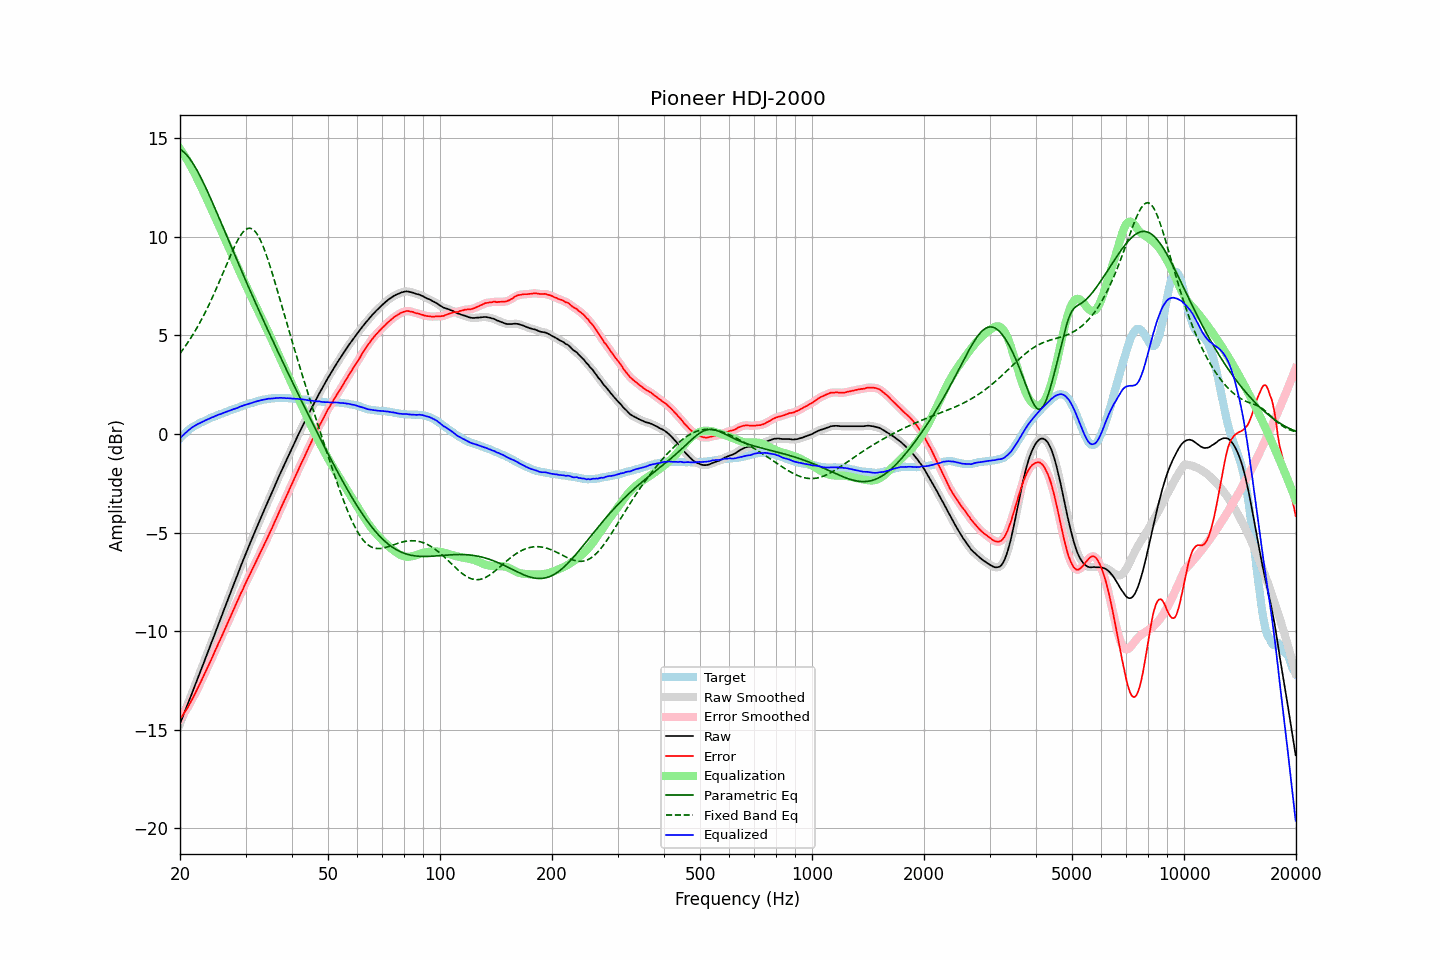

Source data for this figure (header and first rows):
frequency, raw, error, smoothed, error_smoothed, equalization, parametric_eq, fixed_band_eq, equalized_raw, equalized_smoothed, target
20.00, -14.69, -14.46, -14.68, -14.46, 14.46, 14.43, 4.09, -0.22, -0.22, -0.23
20.20, -14.48, -14.34, -14.48, -14.34, 14.34, 14.38, 4.19, -0.13, -0.14, -0.14
20.40, -14.27, -14.22, -14.27, -14.22, 14.22, 14.32, 4.30, -0.05, -0.05, -0.06
20.61, -14.07, -14.08, -14.07, -14.09, 14.09, 14.25, 4.42, 0.02, 0.02, 0.01
20.81, -13.86, -13.97, -13.86, -13.97, 13.96, 14.16, 4.54, 0.10, 0.10, 0.11
21.02, -13.66, -13.84, -13.66, -13.83, 13.82, 14.07, 4.66, 0.17, 0.17, 0.18
21.23, -13.45, -13.69, -13.45, -13.69, 13.68, 13.96, 4.78, 0.24, 0.24, 0.24
21.44, -13.23, -13.54, -13.24, -13.54, 13.54, 13.85, 4.91, 0.30, 0.30, 0.30
21.66, -13.03, -13.38, -13.03, -13.38, 13.38, 13.73, 5.04, 0.35, 0.36, 0.35
21.87, -12.81, -13.22, -12.81, -13.22, 13.23, 13.60, 5.17, 0.41, 0.41, 0.41
22.09, -12.60, -13.06, -12.60, -13.06, 13.06, 13.46, 5.31, 0.46, 0.46, 0.45
22.31, -12.39, -12.90, -12.39, -12.90, 12.90, 13.31, 5.45, 0.50, 0.50, 0.50
22.54, -12.19, -12.73, -12.19, -12.73, 12.73, 13.16, 5.60, 0.54, 0.54, 0.54
22.76, -11.97, -12.56, -11.98, -12.56, 12.56, 13.00, 5.74, 0.58, 0.58, 0.58
22.99, -11.77, -12.38, -11.77, -12.38, 12.39, 12.84, 5.90, 0.62, 0.62, 0.61
23.22, -11.56, -12.21, -11.55, -12.21, 12.21, 12.67, 6.06, 0.66, 0.66, 0.65
23.45, -11.33, -12.03, -11.34, -12.03, 12.04, 12.49, 6.22, 0.71, 0.70, 0.69
23.69, -11.13, -11.86, -11.13, -11.86, 11.86, 12.32, 6.38, 0.73, 0.74, 0.73
23.92, -10.91, -11.69, -10.91, -11.69, 11.69, 12.14, 6.55, 0.77, 0.78, 0.77
24.16, -10.69, -11.52, -10.70, -11.52, 11.51, 11.96, 6.72, 0.81, 0.81, 0.82
24.40, -10.48, -11.34, -10.48, -11.33, 11.33, 11.77, 6.90, 0.85, 0.85, 0.85
24.65, -10.28, -11.15, -10.27, -11.15, 11.15, 11.58, 7.08, 0.87, 0.88, 0.87
24.89, -10.05, -10.96, -10.06, -10.96, 10.97, 11.39, 7.26, 0.92, 0.91, 0.90
25.14, -9.84, -10.79, -9.84, -10.78, 10.79, 11.20, 7.45, 0.94, 0.95, 0.94
25.39, -9.62, -10.60, -9.63, -10.60, 10.61, 11.01, 7.64, 0.98, 0.98, 0.98
25.65, -9.42, -10.43, -9.42, -10.42, 10.42, 10.82, 7.83, 1.01, 1.01, 1.01
25.91, -9.21, -10.24, -9.20, -10.24, 10.24, 10.63, 8.02, 1.03, 1.04, 1.03
26.16, -8.98, -10.05, -8.99, -10.06, 10.06, 10.43, 8.21, 1.08, 1.07, 1.06
26.43, -8.78, -9.88, -8.78, -9.88, 9.88, 10.24, 8.41, 1.10, 1.10, 1.10
26.69, -8.57, -9.70, -8.56, -9.70, 9.70, 10.05, 8.60, 1.13, 1.13, 1.13
26.96, -8.35, -9.51, -8.35, -9.52, 9.51, 9.85, 8.79, 1.17, 1.16, 1.16
27.23, -8.14, -9.33, -8.14, -9.33, 9.33, 9.66, 8.98, 1.19, 1.19, 1.19
27.50, -7.93, -9.15, -7.93, -9.15, 9.15, 9.47, 9.17, 1.22, 1.22, 1.22
27.77, -7.71, -8.96, -7.71, -8.97, 8.97, 9.27, 9.35, 1.25, 1.25, 1.24
28.05, -7.51, -8.79, -7.51, -8.78, 8.78, 9.08, 9.53, 1.28, 1.28, 1.28
28.33, -7.29, -8.60, -7.30, -8.60, 8.60, 8.89, 9.69, 1.31, 1.31, 1.30
28.62, -7.09, -8.42, -7.08, -8.42, 8.42, 8.70, 9.84, 1.33, 1.34, 1.33
28.90, -6.87, -8.24, -6.87, -8.24, 8.24, 8.51, 9.98, 1.37, 1.37, 1.37
29.19, -6.66, -8.05, -6.66, -8.06, 8.06, 8.32, 10.11, 1.41, 1.40, 1.39
29.48, -6.45, -7.90, -6.45, -7.88, 7.89, 8.13, 10.22, 1.43, 1.43, 1.44
29.78, -6.25, -7.70, -6.25, -7.71, 7.71, 7.94, 10.31, 1.46, 1.46, 1.45
30.08, -6.05, -7.53, -6.05, -7.54, 7.54, 7.75, 10.37, 1.49, 1.49, 1.48
30.38, -5.85, -7.36, -5.85, -7.36, 7.36, 7.57, 10.42, 1.52, 1.51, 1.51
30.68, -5.66, -7.20, -5.65, -7.19, 7.19, 7.38, 10.43, 1.54, 1.54, 1.54
30.99, -5.46, -7.02, -5.46, -7.03, 7.02, 7.20, 10.43, 1.56, 1.56, 1.56
31.30, -5.27, -6.85, -5.27, -6.86, 6.85, 7.01, 10.39, 1.58, 1.59, 1.58
31.61, -5.08, -6.69, -5.07, -6.68, 6.68, 6.83, 10.33, 1.61, 1.61, 1.61
31.93, -4.88, -6.51, -4.88, -6.51, 6.52, 6.64, 10.24, 1.64, 1.64, 1.63
32.24, -4.68, -6.34, -4.69, -6.35, 6.35, 6.46, 10.13, 1.66, 1.66, 1.65
32.57, -4.50, -6.18, -4.49, -6.18, 6.18, 6.28, 9.99, 1.68, 1.68, 1.68
32.89, -4.30, -6.01, -4.31, -6.01, 6.01, 6.10, 9.83, 1.71, 1.70, 1.70
33.22, -4.12, -5.84, -4.12, -5.84, 5.84, 5.92, 9.65, 1.73, 1.72, 1.72
33.55, -3.93, -5.68, -3.93, -5.67, 5.67, 5.74, 9.46, 1.74, 1.74, 1.74
33.89, -3.75, -5.50, -3.74, -5.50, 5.50, 5.56, 9.24, 1.75, 1.76, 1.75
34.23, -3.56, -5.33, -3.56, -5.33, 5.33, 5.38, 9.01, 1.77, 1.77, 1.77
34.57, -3.37, -5.15, -3.37, -5.16, 5.16, 5.21, 8.77, 1.79, 1.79, 1.78
34.92, -3.19, -4.98, -3.19, -4.98, 4.98, 5.03, 8.52, 1.79, 1.80, 1.79
35.27, -3.00, -4.81, -3.00, -4.80, 4.80, 4.86, 8.26, 1.80, 1.80, 1.81
35.62, -2.82, -4.62, -2.81, -4.63, 4.62, 4.68, 7.99, 1.81, 1.81, 1.80
35.97, -2.62, -4.44, -2.63, -4.45, 4.44, 4.50, 7.72, 1.82, 1.82, 1.81
... 635 more rows
